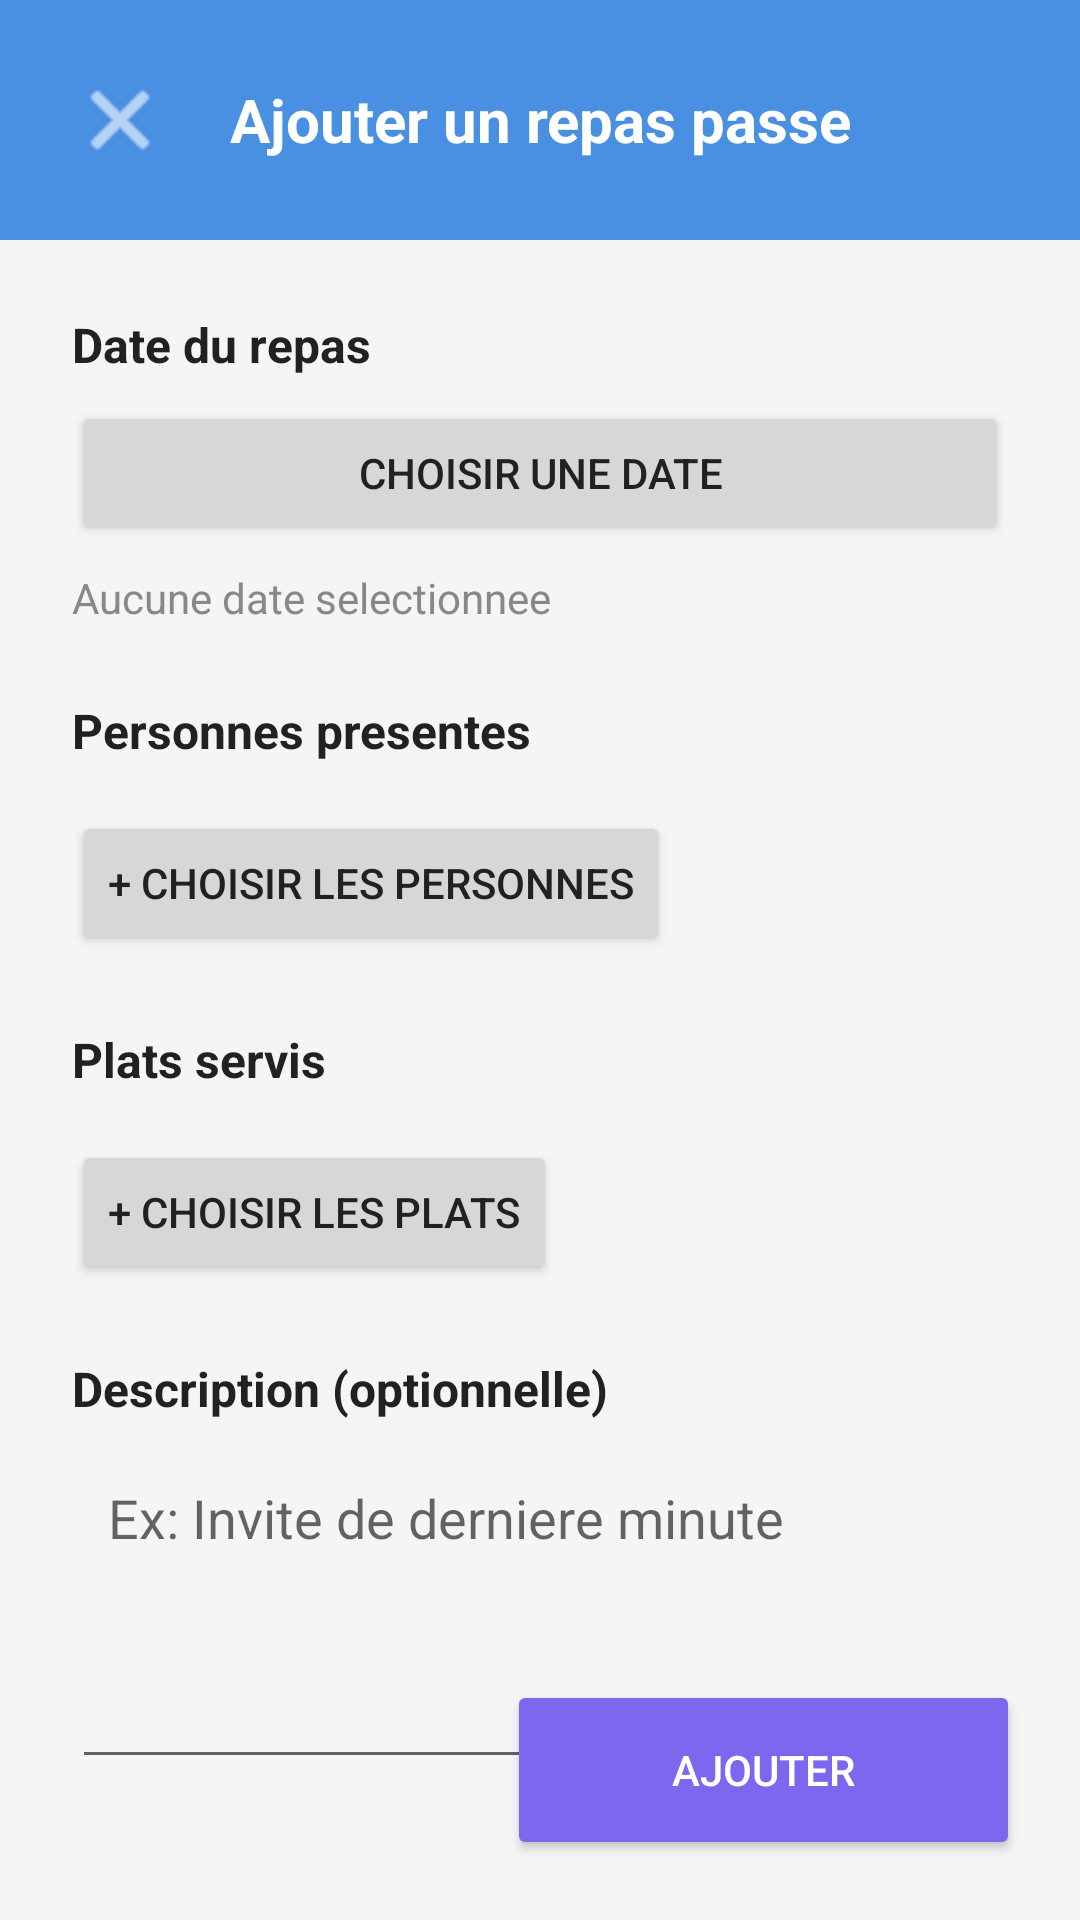

Android layout source for this screen:
<!-- AndroidManifest.xml: application theme Theme.Gestion_MobileK -->
<!-- res/layout/activity_add_historique_repas.xml -->
<?xml version="1.0" encoding="utf-8"?>
<androidx.coordinatorlayout.widget.CoordinatorLayout
    xmlns:android="http://schemas.android.com/apk/res/android"
    xmlns:app="http://schemas.android.com/apk/res-auto"
    xmlns:tools="http://schemas.android.com/tools"
    android:layout_width="match_parent"
    android:layout_height="match_parent"
    android:background="#F5F5F5"
    tools:context=".AddHistoriqueRepasActivity">

    <LinearLayout
        android:layout_width="match_parent"
        android:layout_height="match_parent"
        android:orientation="vertical">

        <LinearLayout
            android:layout_width="match_parent"
            android:layout_height="wrap_content"
            android:background="#4A90E2"
            android:gravity="center_vertical"
            android:orientation="horizontal"
            android:padding="16dp">

            <ImageButton
                android:id="@+id/btnBackAddHist"
                android:layout_width="48dp"
                android:layout_height="48dp"
                android:background="?attr/selectableItemBackgroundBorderless"
                android:contentDescription="Retour"
                android:scaleType="centerInside"
                android:src="@android:drawable/ic_menu_close_clear_cancel"
                app:tint="@android:color/white"/>

            <TextView
                android:layout_width="0dp"
                android:layout_height="wrap_content"
                android:layout_weight="1"
                android:gravity="center"
                android:text="Ajouter un repas passe"
                android:textColor="@android:color/white"
                android:textSize="20sp"
                android:textStyle="bold"/>

            <View
                android:layout_width="48dp"
                android:layout_height="48dp"/>
        </LinearLayout>

        <ScrollView
            android:layout_width="match_parent"
            android:layout_height="0dp"
            android:layout_weight="1"
            android:background="@android:color/transparent">

            <LinearLayout
                android:layout_width="match_parent"
                android:layout_height="wrap_content"
                android:orientation="vertical"
                android:padding="24dp"
                android:paddingBottom="90dp">

                <TextView
                    android:layout_width="wrap_content"
                    android:layout_height="wrap_content"
                    android:layout_marginBottom="8dp"
                    android:text="Date du repas"
                    android:textSize="16sp"
                    android:textStyle="bold"/>

                <Button
                    android:id="@+id/btnPickDateHist"
                    android:layout_width="match_parent"
                    android:layout_height="wrap_content"
                    android:layout_marginBottom="8dp"
                    android:text="Choisir une date"/>

                <TextView
                    android:id="@+id/tvSelectedDateHist"
                    android:layout_width="wrap_content"
                    android:layout_height="wrap_content"
                    android:layout_marginBottom="24dp"
                    android:text="Aucune date selectionnee"
                    android:textColor="#888888"/>

                <TextView
                    android:layout_width="wrap_content"
                    android:layout_height="wrap_content"
                    android:layout_marginBottom="8dp"
                    android:text="Personnes presentes"
                    android:textSize="16sp"
                    android:textStyle="bold"/>

                <LinearLayout
                    android:id="@+id/containerSelectedPersonsHist"
                    android:layout_width="match_parent"
                    android:layout_height="wrap_content"
                    android:layout_marginBottom="8dp"
                    android:orientation="vertical"/>

                <Button
                    android:id="@+id/btnPickPersonsHist"
                    android:layout_width="wrap_content"
                    android:layout_height="wrap_content"
                    android:layout_marginBottom="24dp"
                    android:text="+ Choisir les personnes"/>

                <TextView
                    android:layout_width="wrap_content"
                    android:layout_height="wrap_content"
                    android:layout_marginBottom="8dp"
                    android:text="Plats servis"
                    android:textSize="16sp"
                    android:textStyle="bold"/>

                <LinearLayout
                    android:id="@+id/containerSelectedPlatsHist"
                    android:layout_width="match_parent"
                    android:layout_height="wrap_content"
                    android:layout_marginBottom="8dp"
                    android:orientation="vertical"/>

                <Button
                    android:id="@+id/btnPickPlatsHist"
                    android:layout_width="wrap_content"
                    android:layout_height="wrap_content"
                    android:layout_marginBottom="24dp"
                    android:text="+ Choisir les plats"/>

                <TextView
                    android:layout_width="wrap_content"
                    android:layout_height="wrap_content"
                    android:layout_marginBottom="8dp"
                    android:text="Description (optionnelle)"
                    android:textSize="16sp"
                    android:textStyle="bold"/>

                <EditText
                    android:id="@+id/etDescriptionHist"
                    android:layout_width="match_parent"
                    android:layout_height="wrap_content"
                    android:gravity="top|start"
                    android:hint="Ex: Invite de derniere minute"
                    android:inputType="textMultiLine"
                    android:minLines="4"
                    android:padding="12dp"/>

            </LinearLayout>
        </ScrollView>
    </LinearLayout>

    <Button
        android:id="@+id/btnConfirmHist"
        android:layout_width="171dp"
        android:layout_height="60dp"
        android:layout_gravity="bottom|end"
        android:layout_margin="20dp"
        android:text="Ajouter"
        android:textColor="@android:color/white"
        app:backgroundTint="#7B68EE" />

</androidx.coordinatorlayout.widget.CoordinatorLayout>
<!-- resources referenced by this layout -->
<resources>
  <style name="Theme.Gestion_MobileK" parent="Theme.MaterialComponents.Light.NoActionBar">
          <item name="android:forceDarkAllowed" tools:targetApi="q">false</item>
  
          
          <item name="colorPrimary">#8200AD</item>
          <item name="colorPrimaryVariant">#4A90E2</item> 
          <item name="colorOnPrimary">@android:color/white</item>
  
          <item name="android:statusBarColor">#4A90E2</item>
          <item name="android:navigationBarColor">#000000</item>
  
          
          <item name="android:windowBackground">#F5F5F5</item>
          <item name="android:textColor">#212121</item>
  
          
          <item name="materialButtonStyle">@style/Widget.MaterialComponents.Button</item>
          <item name="shapeAppearanceSmallComponent">@style/ShapeAppearance.App.SmallComponent</item>
      </style>
  <style name="ShapeAppearance.App.SmallComponent" parent="ShapeAppearance.MaterialComponents.SmallComponent">
          <item name="cornerFamily">rounded</item>
          <item name="cornerSize">24dp</item>  
      </style>
</resources>
